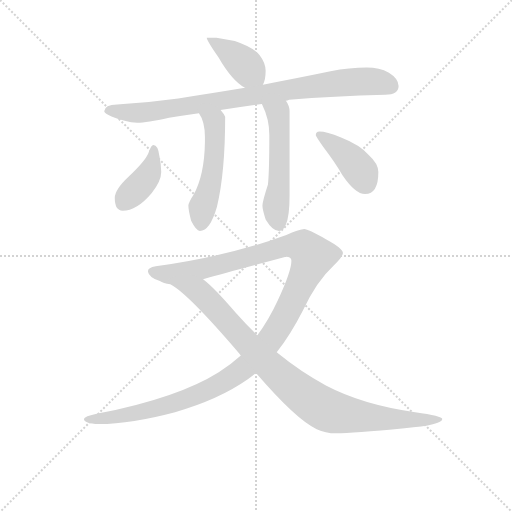
t = 0.00 s
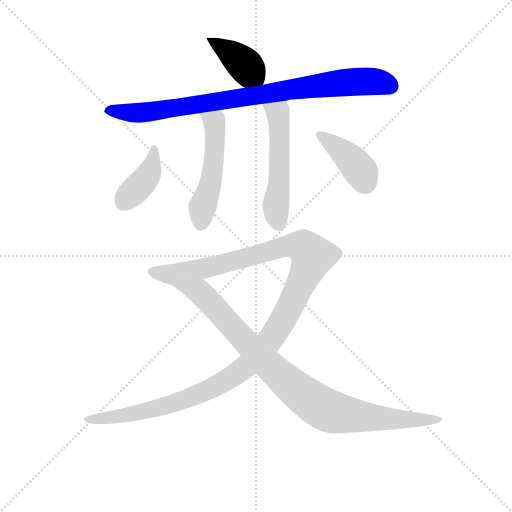
t = 1.32 s
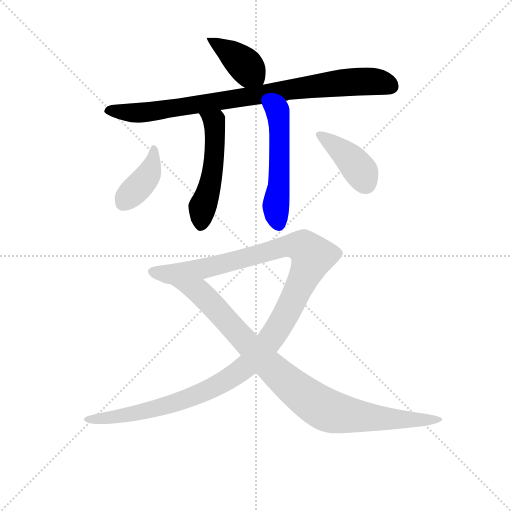
t = 2.65 s
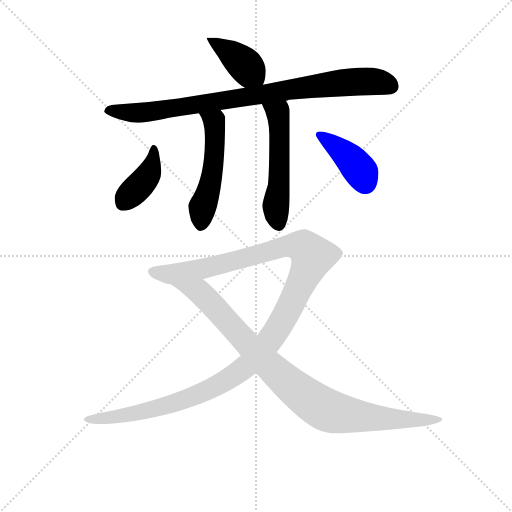
t = 3.97 s
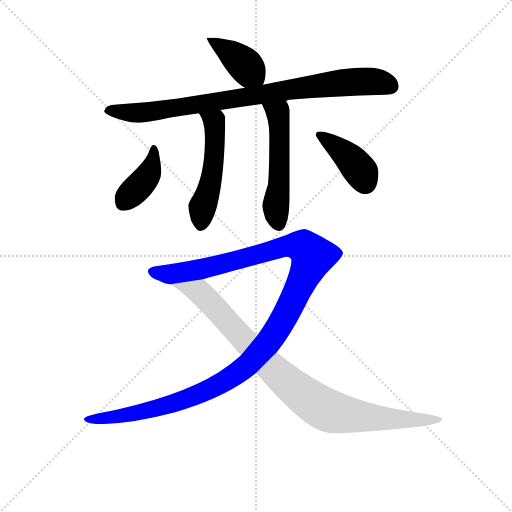
t = 5.30 s
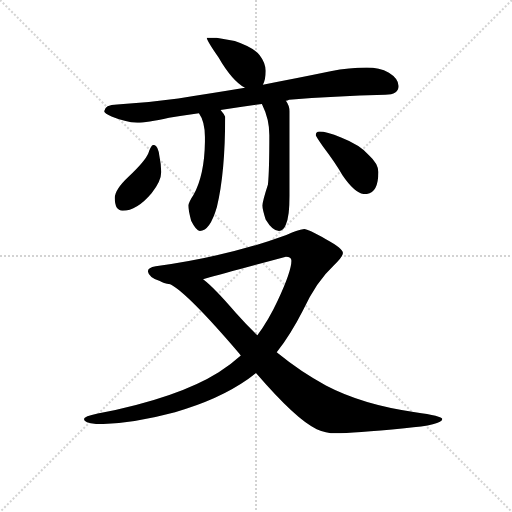
t = 6.62 s

The animated SVG that drew these frames (rendered in a browser with its animation timeline set to each time). Animation: 8 CSS @keyframes rules; one cycle of 6.62 s.

<svg version="1.1" viewBox="0 0 1024 1024" xmlns="http://www.w3.org/2000/svg">
  <g stroke="lightgray" stroke-dasharray="1,1" stroke-width="1" transform="scale(4, 4)">
    <line x1="0" y1="0" x2="256" y2="256"></line>
    <line x1="256" y1="0" x2="0" y2="256"></line>
    <line x1="128" y1="0" x2="128" y2="256"></line>
    <line x1="0" y1="128" x2="256" y2="128"></line>
  </g>
<g transform="scale(0.92, -0.92) translate(60, -900)">
   <style type="text/css">
    @keyframes keyframes0 {
      from {
       stroke: blue;
       stroke-dashoffset: 398;
       stroke-width: 128;
       }
       56% {
       animation-timing-function: step-end;
       stroke: blue;
       stroke-dashoffset: 0;
       stroke-width: 128;
       }
       to {
       stroke: black;
       stroke-width: 1024;
       }
       }
       #make-me-a-hanzi-animation-0 {
         animation: keyframes0 0.573893s both;
         animation-delay: 0.000000s;
         animation-timing-function: linear;
       }
    @keyframes keyframes1 {
      from {
       stroke: blue;
       stroke-dashoffset: 878;
       stroke-width: 128;
       }
       74% {
       animation-timing-function: step-end;
       stroke: blue;
       stroke-dashoffset: 0;
       stroke-width: 128;
       }
       to {
       stroke: black;
       stroke-width: 1024;
       }
       }
       #make-me-a-hanzi-animation-1 {
         animation: keyframes1 0.964518s both;
         animation-delay: 0.573893s;
         animation-timing-function: linear;
       }
    @keyframes keyframes2 {
      from {
       stroke: blue;
       stroke-dashoffset: 515;
       stroke-width: 128;
       }
       63% {
       animation-timing-function: step-end;
       stroke: blue;
       stroke-dashoffset: 0;
       stroke-width: 128;
       }
       to {
       stroke: black;
       stroke-width: 1024;
       }
       }
       #make-me-a-hanzi-animation-2 {
         animation: keyframes2 0.669108s both;
         animation-delay: 1.538411s;
         animation-timing-function: linear;
       }
    @keyframes keyframes3 {
      from {
       stroke: blue;
       stroke-dashoffset: 534;
       stroke-width: 128;
       }
       63% {
       animation-timing-function: step-end;
       stroke: blue;
       stroke-dashoffset: 0;
       stroke-width: 128;
       }
       to {
       stroke: black;
       stroke-width: 1024;
       }
       }
       #make-me-a-hanzi-animation-3 {
         animation: keyframes3 0.684570s both;
         animation-delay: 2.207520s;
         animation-timing-function: linear;
       }
    @keyframes keyframes4 {
      from {
       stroke: blue;
       stroke-dashoffset: 400;
       stroke-width: 128;
       }
       57% {
       animation-timing-function: step-end;
       stroke: blue;
       stroke-dashoffset: 0;
       stroke-width: 128;
       }
       to {
       stroke: black;
       stroke-width: 1024;
       }
       }
       #make-me-a-hanzi-animation-4 {
         animation: keyframes4 0.575521s both;
         animation-delay: 2.892090s;
         animation-timing-function: linear;
       }
    @keyframes keyframes5 {
      from {
       stroke: blue;
       stroke-dashoffset: 403;
       stroke-width: 128;
       }
       57% {
       animation-timing-function: step-end;
       stroke: blue;
       stroke-dashoffset: 0;
       stroke-width: 128;
       }
       to {
       stroke: black;
       stroke-width: 1024;
       }
       }
       #make-me-a-hanzi-animation-5 {
         animation: keyframes5 0.577962s both;
         animation-delay: 3.467611s;
         animation-timing-function: linear;
       }
    @keyframes keyframes6 {
      from {
       stroke: blue;
       stroke-dashoffset: 1274;
       stroke-width: 128;
       }
       81% {
       animation-timing-function: step-end;
       stroke: blue;
       stroke-dashoffset: 0;
       stroke-width: 128;
       }
       to {
       stroke: black;
       stroke-width: 1024;
       }
       }
       #make-me-a-hanzi-animation-6 {
         animation: keyframes6 1.286784s both;
         animation-delay: 4.045573s;
         animation-timing-function: linear;
       }
    @keyframes keyframes7 {
      from {
       stroke: blue;
       stroke-dashoffset: 937;
       stroke-width: 128;
       }
       75% {
       animation-timing-function: step-end;
       stroke: blue;
       stroke-dashoffset: 0;
       stroke-width: 128;
       }
       to {
       stroke: black;
       stroke-width: 1024;
       }
       }
       #make-me-a-hanzi-animation-7 {
         animation: keyframes7 1.012533s both;
         animation-delay: 5.332357s;
         animation-timing-function: linear;
       }
</style>
<path d="M 410.5 818.0 L 389.5 818.0 Q 389.5 812.0 414.5 776.0 Q 444.5 724.0 472.5 709.0 C 498.5 694.0 500.5 693.0 511.5 716.0 Q 517.5 726.0 517.5 746.0 Q 517.5 763.0 504.5 780.0 Q 491.5 797.0 450.5 811.0 L 410.5 818.0 Z" fill="lightgray"></path> 
<path d="M 472.5 709.0 Q 394.5 696.0 327.5 686.0 Q 263.5 677.0 194.5 673.0 Q 167.5 673.0 166.5 658.0 Q 167.5 653.0 182.5 647.0 Q 211.5 635.0 238.5 633.0 Q 258.5 633.0 307.5 644.0 Q 336.5 649.0 372.5 654.0 L 419.5 661.0 Q 460.5 667.0 509.5 674.0 L 561.5 681.0 Q 564.5 681.0 568.5 683.0 Q 664.5 691.0 777.5 694.0 Q 806.5 694.0 806.5 713.0 Q 806.5 729.0 785.5 742.0 Q 764.5 753.0 737.5 753.0 Q 699.5 753.0 658.5 745.0 Q 581.5 729.0 511.5 716.0 L 472.5 709.0 Z" fill="lightgray"></path> 
<path d="M 372.5 654.0 Q 385.5 636.0 385.5 602.0 L 385.5 592.0 Q 384.5 519.0 360.5 476.0 Q 350.5 461.0 349.5 453.0 Q 349.5 443.0 355.5 420.0 Q 366.5 398.0 374.5 398.0 Q 396.5 398.0 411.5 450.0 Q 429.5 524.0 429.5 646.0 Q 427.5 652.0 419.5 661.0 C 400.5 684.0 357.5 680.0 372.5 654.0 Z" fill="lightgray"></path> 
<path d="M 509.5 674.0 Q 509.5 673.0 510.5 671.0 Q 525.5 641.0 525.5 606.0 Q 525.5 528.0 522.5 499.0 Q 510.5 462.0 510.5 453.0 Q 510.5 444.0 517.5 423.0 Q 532.5 398.0 546.5 398.0 Q 556.5 398.0 561.5 412.0 Q 569.5 430.0 569.5 474.0 L 569.5 658.0 Q 569.5 670.0 561.5 681.0 C 546.5 707.0 497.5 702.0 509.5 674.0 Z" fill="lightgray"></path> 
<path d="M 273.5 585.0 Q 268.5 585.0 262.5 567.0 Q 255.5 550.0 220.5 517.0 Q 189.5 488.0 189.5 470.0 Q 189.5 442.0 206.5 442.0 Q 237.5 442.0 269.5 480.0 Q 290.5 506.0 290.5 526.0 Q 290.5 542.0 286.5 561.0 Q 283.5 585.0 273.5 585.0 Z" fill="lightgray"></path> 
<path d="M 634.5 614.0 Q 626.5 614.0 626.5 606.0 Q 626.5 604.0 642.5 581.0 Q 670.5 544.0 684.5 519.0 Q 712.5 478.0 733.5 478.0 Q 762.5 478.0 762.5 526.0 Q 762.5 544.0 741.5 563.0 Q 722.5 585.0 681.5 601.0 Q 649.5 614.0 634.5 614.0 Z" fill="lightgray"></path> 
<path d="M 601.5 402.0 Q 585.5 400.0 562.5 389.0 Q 440.5 344.0 278.5 321.0 Q 261.5 318.0 261.5 310.0 Q 263.5 297.0 287.5 289.0 Q 294.5 284.0 310.5 282.0 L 381.5 293.0 Q 438.5 309.0 561.5 342.0 Q 573.5 342.0 573.5 333.0 Q 573.5 310.0 543.5 246.0 Q 523.5 203.0 499.5 171.0 L 463.5 127.0 Q 440.5 106.0 415.5 91.0 Q 326.5 35.0 152.5 1.0 Q 122.5 -5.0 122.5 -11.0 Q 122.5 -21.0 154.5 -22.0 Q 226.5 -21.0 320.5 4.0 Q 415.5 31.0 479.5 76.0 Q 486.5 81.0 496.5 89.0 L 541.5 134.0 Q 571.5 172.0 598.5 225.0 Q 627.5 288.0 665.5 323.0 Q 685.5 342.0 685.5 350.0 Q 685.5 360.0 648.5 380.0 Q 609.5 402.0 601.5 402.0 Z" fill="lightgray"></path> 
<path d="M 310.5 282.0 Q 349.5 261.0 460.5 131.0 Q 461.5 130.0 463.5 127.0 L 496.5 89.0 Q 584.5 -13.0 628.5 -33.0 Q 647.5 -42.0 670.5 -42.0 Q 706.5 -42.0 819.5 -31.0 Q 901.5 -24.0 901.5 -11.0 Q 901.5 -4.0 842.5 4.0 Q 728.5 20.0 648.5 62.0 Q 595.5 90.0 541.5 134.0 L 499.5 171.0 Q 476.5 193.0 452.5 220.0 Q 406.5 274.0 381.5 293.0 C 358.5 313.0 285.5 299.0 310.5 282.0 Z" fill="lightgray"></path> 
      <clipPath id="make-me-a-hanzi-clip-0">
      <path d="M 410.5 818.0 L 389.5 818.0 Q 389.5 812.0 414.5 776.0 Q 444.5 724.0 472.5 709.0 C 498.5 694.0 500.5 693.0 511.5 716.0 Q 517.5 726.0 517.5 746.0 Q 517.5 763.0 504.5 780.0 Q 491.5 797.0 450.5 811.0 L 410.5 818.0 Z" fill="lightgray"></path>
      </clipPath>
      <path clip-path="url(#make-me-a-hanzi-clip-0)" d="M 394.5 817.0 L 461.5 769.0 L 502.5 726.0 " fill="none" id="make-me-a-hanzi-animation-0" stroke-dasharray="270 540" stroke-linecap="round"></path>

      <clipPath id="make-me-a-hanzi-clip-1">
      <path d="M 472.5 709.0 Q 394.5 696.0 327.5 686.0 Q 263.5 677.0 194.5 673.0 Q 167.5 673.0 166.5 658.0 Q 167.5 653.0 182.5 647.0 Q 211.5 635.0 238.5 633.0 Q 258.5 633.0 307.5 644.0 Q 336.5 649.0 372.5 654.0 L 419.5 661.0 Q 460.5 667.0 509.5 674.0 L 561.5 681.0 Q 564.5 681.0 568.5 683.0 Q 664.5 691.0 777.5 694.0 Q 806.5 694.0 806.5 713.0 Q 806.5 729.0 785.5 742.0 Q 764.5 753.0 737.5 753.0 Q 699.5 753.0 658.5 745.0 Q 581.5 729.0 511.5 716.0 L 472.5 709.0 Z" fill="lightgray"></path>
      </clipPath>
      <path clip-path="url(#make-me-a-hanzi-clip-1)" d="M 174.5 661.0 L 234.5 655.0 L 277.5 658.0 L 701.5 722.0 L 760.5 722.0 L 789.5 712.0 " fill="none" id="make-me-a-hanzi-animation-1" stroke-dasharray="750 1500" stroke-linecap="round"></path>

      <clipPath id="make-me-a-hanzi-clip-2">
      <path d="M 372.5 654.0 Q 385.5 636.0 385.5 602.0 L 385.5 592.0 Q 384.5 519.0 360.5 476.0 Q 350.5 461.0 349.5 453.0 Q 349.5 443.0 355.5 420.0 Q 366.5 398.0 374.5 398.0 Q 396.5 398.0 411.5 450.0 Q 429.5 524.0 429.5 646.0 Q 427.5 652.0 419.5 661.0 C 400.5 684.0 357.5 680.0 372.5 654.0 Z" fill="lightgray"></path>
      </clipPath>
      <path clip-path="url(#make-me-a-hanzi-clip-2)" d="M 380.5 652.0 L 406.5 635.0 L 408.5 602.0 L 399.5 510.0 L 381.5 455.0 L 376.5 411.0 " fill="none" id="make-me-a-hanzi-animation-2" stroke-dasharray="387 774" stroke-linecap="round"></path>

      <clipPath id="make-me-a-hanzi-clip-3">
      <path d="M 509.5 674.0 Q 509.5 673.0 510.5 671.0 Q 525.5 641.0 525.5 606.0 Q 525.5 528.0 522.5 499.0 Q 510.5 462.0 510.5 453.0 Q 510.5 444.0 517.5 423.0 Q 532.5 398.0 546.5 398.0 Q 556.5 398.0 561.5 412.0 Q 569.5 430.0 569.5 474.0 L 569.5 658.0 Q 569.5 670.0 561.5 681.0 C 546.5 707.0 497.5 702.0 509.5 674.0 Z" fill="lightgray"></path>
      </clipPath>
      <path clip-path="url(#make-me-a-hanzi-clip-3)" d="M 516.5 675.0 L 518.5 667.0 L 545.5 650.0 L 546.5 497.0 L 539.5 439.0 L 545.5 413.0 " fill="none" id="make-me-a-hanzi-animation-3" stroke-dasharray="406 812" stroke-linecap="round"></path>

      <clipPath id="make-me-a-hanzi-clip-4">
      <path d="M 273.5 585.0 Q 268.5 585.0 262.5 567.0 Q 255.5 550.0 220.5 517.0 Q 189.5 488.0 189.5 470.0 Q 189.5 442.0 206.5 442.0 Q 237.5 442.0 269.5 480.0 Q 290.5 506.0 290.5 526.0 Q 290.5 542.0 286.5 561.0 Q 283.5 585.0 273.5 585.0 Z" fill="lightgray"></path>
      </clipPath>
      <path clip-path="url(#make-me-a-hanzi-clip-4)" d="M 274.5 578.0 L 264.5 524.0 L 206.5 457.0 " fill="none" id="make-me-a-hanzi-animation-4" stroke-dasharray="272 544" stroke-linecap="round"></path>

      <clipPath id="make-me-a-hanzi-clip-5">
      <path d="M 634.5 614.0 Q 626.5 614.0 626.5 606.0 Q 626.5 604.0 642.5 581.0 Q 670.5 544.0 684.5 519.0 Q 712.5 478.0 733.5 478.0 Q 762.5 478.0 762.5 526.0 Q 762.5 544.0 741.5 563.0 Q 722.5 585.0 681.5 601.0 Q 649.5 614.0 634.5 614.0 Z" fill="lightgray"></path>
      </clipPath>
      <path clip-path="url(#make-me-a-hanzi-clip-5)" d="M 634.5 606.0 L 699.5 557.0 L 725.5 525.0 L 734.5 502.0 " fill="none" id="make-me-a-hanzi-animation-5" stroke-dasharray="275 550" stroke-linecap="round"></path>

      <clipPath id="make-me-a-hanzi-clip-6">
      <path d="M 601.5 402.0 Q 585.5 400.0 562.5 389.0 Q 440.5 344.0 278.5 321.0 Q 261.5 318.0 261.5 310.0 Q 263.5 297.0 287.5 289.0 Q 294.5 284.0 310.5 282.0 L 381.5 293.0 Q 438.5 309.0 561.5 342.0 Q 573.5 342.0 573.5 333.0 Q 573.5 310.0 543.5 246.0 Q 523.5 203.0 499.5 171.0 L 463.5 127.0 Q 440.5 106.0 415.5 91.0 Q 326.5 35.0 152.5 1.0 Q 122.5 -5.0 122.5 -11.0 Q 122.5 -21.0 154.5 -22.0 Q 226.5 -21.0 320.5 4.0 Q 415.5 31.0 479.5 76.0 Q 486.5 81.0 496.5 89.0 L 541.5 134.0 Q 571.5 172.0 598.5 225.0 Q 627.5 288.0 665.5 323.0 Q 685.5 342.0 685.5 350.0 Q 685.5 360.0 648.5 380.0 Q 609.5 402.0 601.5 402.0 Z" fill="lightgray"></path>
      </clipPath>
      <path clip-path="url(#make-me-a-hanzi-clip-6)" d="M 270.5 309.0 L 314.5 304.0 L 391.5 318.0 L 563.5 365.0 L 599.5 362.0 L 619.5 343.0 L 547.5 191.0 L 495.5 124.0 L 459.5 92.0 L 398.5 55.0 L 339.5 30.0 L 229.5 0.0 L 127.5 -12.0 " fill="none" id="make-me-a-hanzi-animation-6" stroke-dasharray="1146 2292" stroke-linecap="round"></path>

      <clipPath id="make-me-a-hanzi-clip-7">
      <path d="M 310.5 282.0 Q 349.5 261.0 460.5 131.0 Q 461.5 130.0 463.5 127.0 L 496.5 89.0 Q 584.5 -13.0 628.5 -33.0 Q 647.5 -42.0 670.5 -42.0 Q 706.5 -42.0 819.5 -31.0 Q 901.5 -24.0 901.5 -11.0 Q 901.5 -4.0 842.5 4.0 Q 728.5 20.0 648.5 62.0 Q 595.5 90.0 541.5 134.0 L 499.5 171.0 Q 476.5 193.0 452.5 220.0 Q 406.5 274.0 381.5 293.0 C 358.5 313.0 285.5 299.0 310.5 282.0 Z" fill="lightgray"></path>
      </clipPath>
      <path clip-path="url(#make-me-a-hanzi-clip-7)" d="M 321.5 279.0 L 375.5 263.0 L 527.5 102.0 L 641.5 13.0 L 666.5 3.0 L 765.5 -10.0 L 897.5 -11.0 " fill="none" id="make-me-a-hanzi-animation-7" stroke-dasharray="809 1618" stroke-linecap="round"></path>

</g>
</svg>
